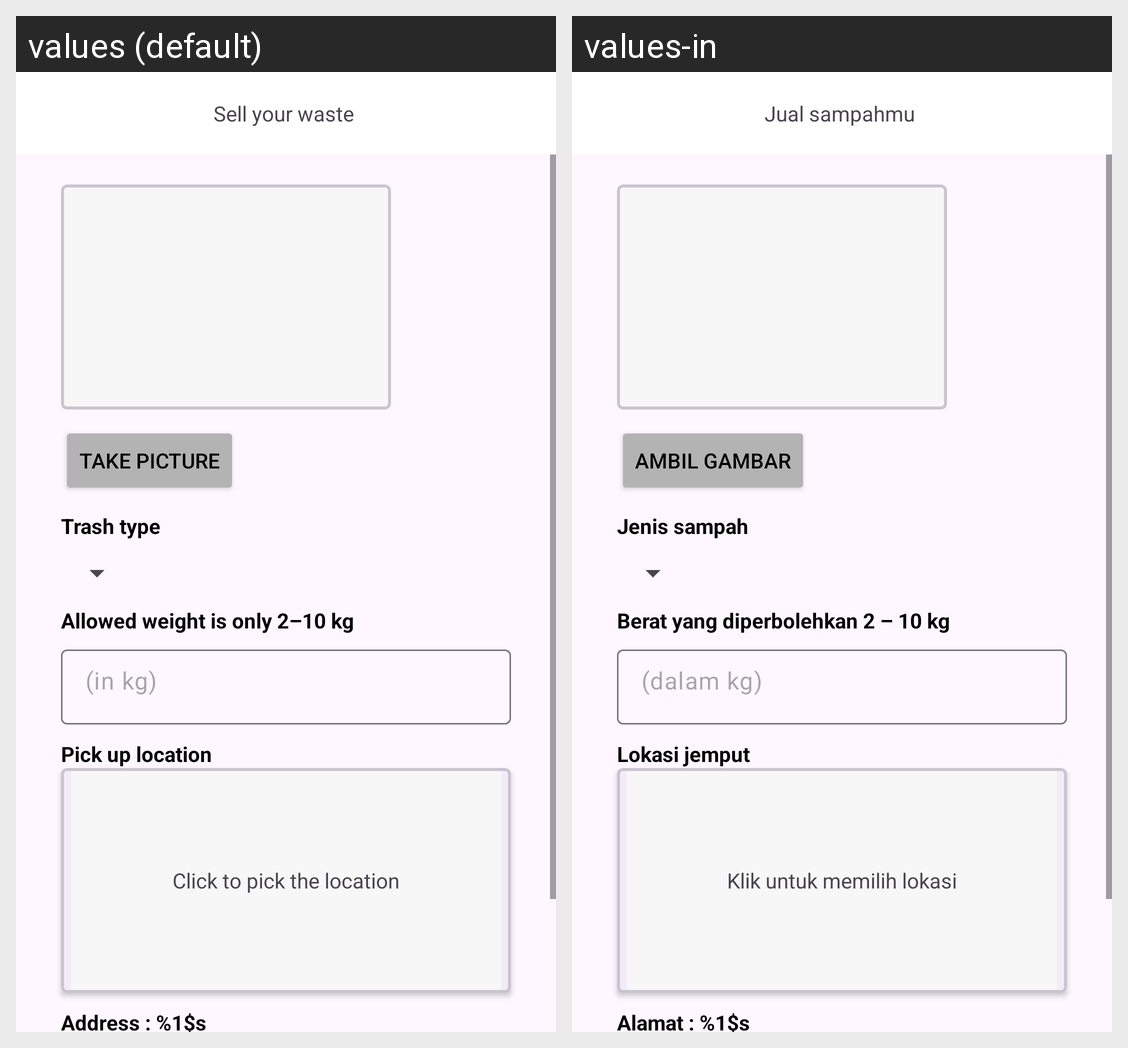

Locale-by-locale string values for the Android screen shown in this grid:
Android screen res/layout/activity_sell.xml rendered under 2 locales, left to right: values (default), values-in. Device: Nexus 5 (rendered at 1080×1920; each locale shown at half size, 540×960, under a caption strip naming it); theme Theme.PelitaApps.
Strings drawn on this screen, with the default value and each locale's value (text and hints the layout hard-codes, and strings that could not be matched under every locale, appear in the picture but are not listed):

sell_your_waste
  values: Sell your waste
  values-in: Jual sampahmu

take_picture
  values: Take Picture
  values-in: Ambil gambar

trash_type
  values: Trash type
  values-in: Jenis sampah

weight_limit
  values: Allowed weight is only 2–10 kg
  values-in: Berat yang diperbolehkan 2 – 10 kg

in_kg
  values: (in kg)
  values-in: (dalam kg)

pick_up_loc
  values: Pick up location
  values-in: Lokasi jemput

clich_here
  values: Click to pick the location
  values-in: Klik untuk memilih lokasi

address
  values: Address : %1$s
  values-in: Alamat : %1$s
